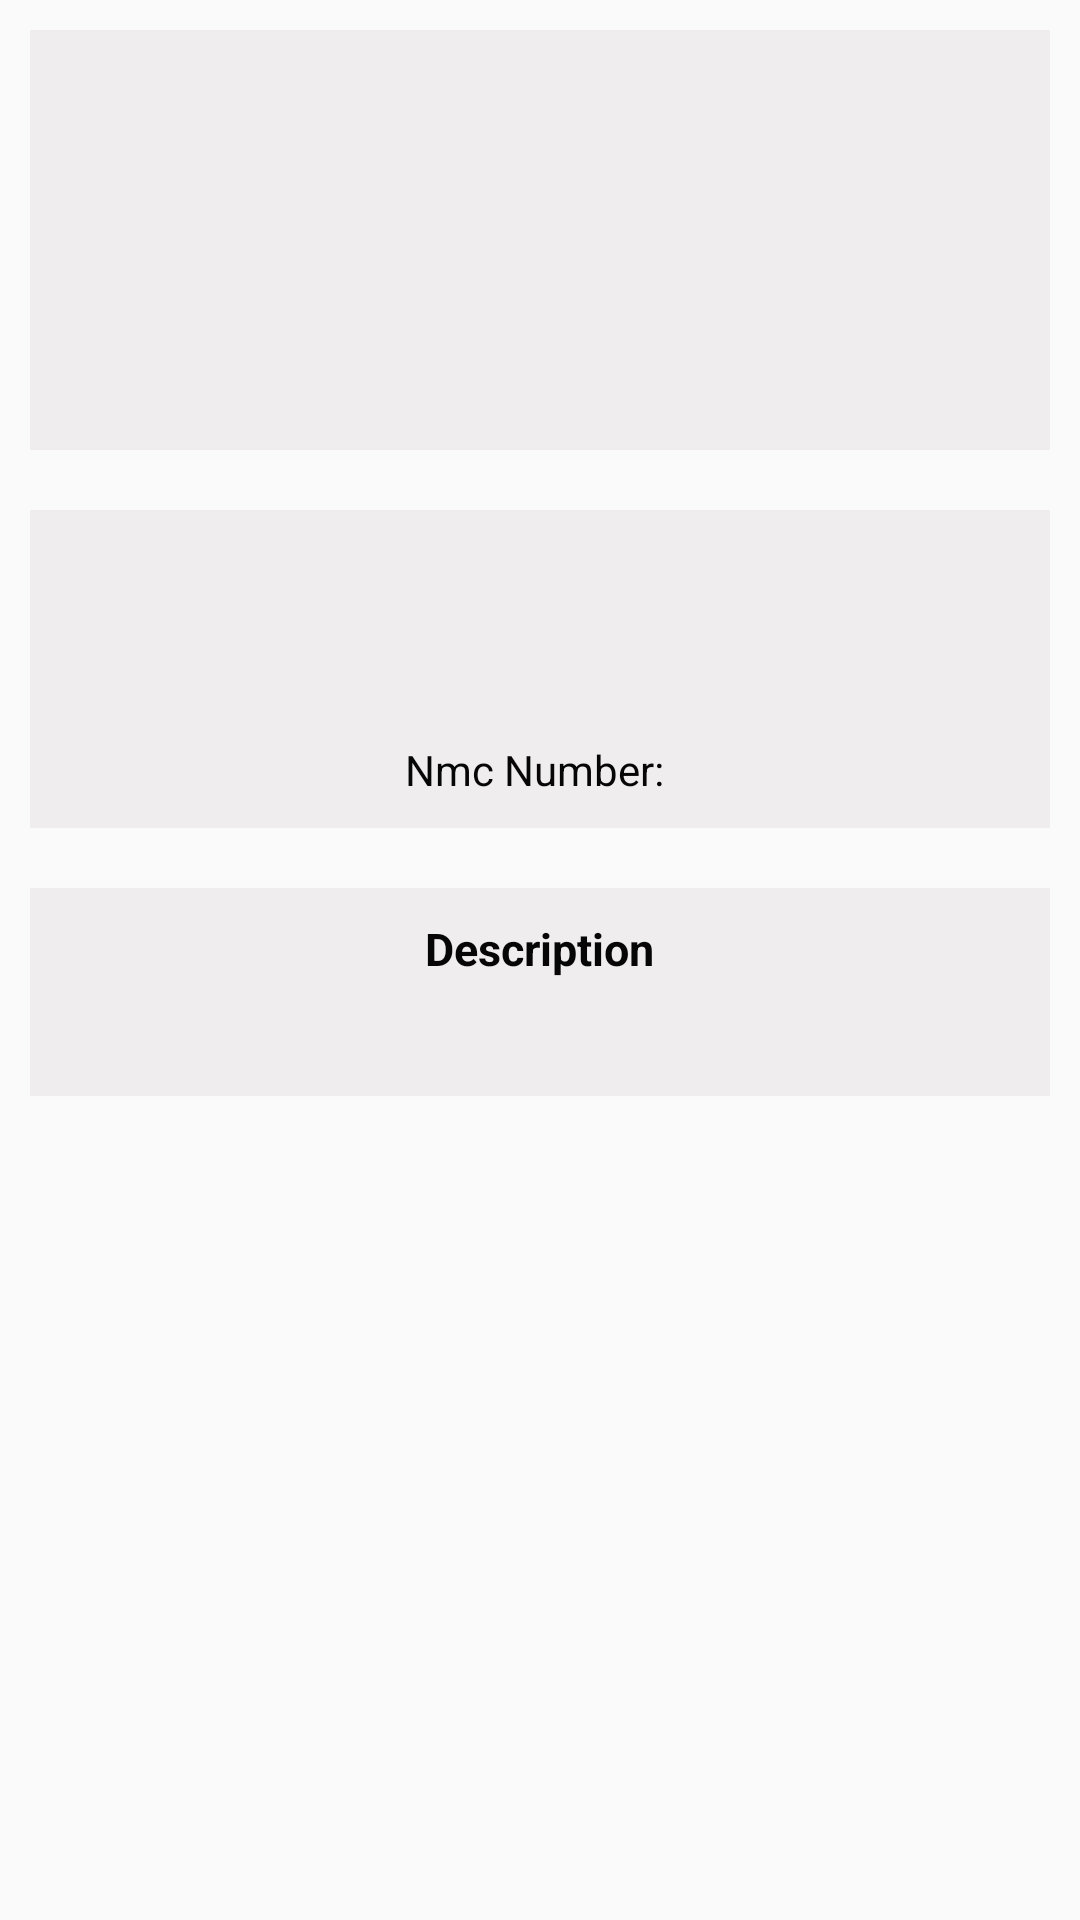

Here is an Android app screen rendered from its layout file. Give the layout XML and the strings, colors and styles it references.
<!-- AndroidManifest.xml: activity theme AppTheme.NoActionBar -->
<!-- res/layout/activity_doctor_detail.xml -->
<?xml version="1.0" encoding="utf-8"?>
<LinearLayout
    android:id="@+id/detailview"
    xmlns:android="http://schemas.android.com/apk/res/android"
    android:orientation="vertical"
    android:layout_width="match_parent"
    android:layout_height="match_parent"
    >

    <LinearLayout
        android:layout_width="match_parent"
        android:layout_height="wrap_content"
        android:layout_margin="10dp"
        android:background="#efeded"
        android:orientation="vertical">
        <ImageView
            android:id="@+id/image"
            android:layout_width="120dp"
            android:layout_height="120dp"
            android:layout_margin="10dp"
            android:padding="10dp"
            android:src="@mipmap/ic_launcher"
            android:layout_gravity="center"/>

    </LinearLayout>

<LinearLayout
    android:layout_width="match_parent"
    android:layout_height="wrap_content"
    android:layout_margin="10dp"
    android:background="#efeded"
    android:orientation="vertical">
    <TextView
        android:id="@+id/name"
        android:layout_width="wrap_content"
        android:layout_height="wrap_content"
        android:layout_margin="10dp"
        android:textSize="14dp"
        android:textColor="#e24040"
        android:textStyle="bold"
        android:textAllCaps="true"
        android:layout_gravity="center"/>
    <TextView
        android:id="@+id/designation"
        android:layout_width="wrap_content"
        android:layout_height="wrap_content"
        android:textColor="#060606"
        android:layout_gravity="center"
        />
    <TextView
        android:id="@+id/phone"
        android:layout_width="wrap_content"
        android:layout_height="wrap_content"
        android:textColor="#060606"
        android:layout_gravity="center"
        />

    <LinearLayout
        android:layout_width="match_parent"
        android:layout_height="wrap_content"
        android:orientation="horizontal"
        android:layout_marginBottom="10dp"
        android:weightSum="2"
        >

        <TextView
            android:layout_width="wrap_content"
            android:layout_height="wrap_content"
            android:text="Nmc Number: "
            android:gravity="right"
            android:textColor="#060606"
            android:layout_weight="1"
            />
        <TextView
            android:id="@+id/nmc_no"
            android:layout_width="wrap_content"
            android:layout_height="wrap_content"
            android:textColor="#060606"
            android:gravity="left"
            android:layout_weight="1"
            />

    </LinearLayout>
</LinearLayout>
 <LinearLayout
     android:layout_width="match_parent"
     android:layout_height="wrap_content"
     android:layout_margin="10dp"
     android:background="#efeded"
     android:orientation="vertical">

     <TextView
         android:layout_width="wrap_content"
         android:layout_height="wrap_content"
         android:text="Description"
         android:layout_gravity="center"
         android:textSize="15dp"
         android:layout_marginTop="10dp"
         android:textColor="#060606"
         android:textStyle="bold"

         />
     <TextView
         android:id="@+id/description"
         android:layout_width="wrap_content"
         android:layout_height="wrap_content"
         android:textColor="#060606"
         android:layout_gravity="center"
         android:layout_margin="10dp"
         />

 </LinearLayout>


</LinearLayout>
<!-- resources referenced by this layout -->
<resources>
  <style name="AppTheme.NoActionBar">
          <item name="windowActionBar">false</item>
          <item name="windowNoTitle">true</item>
      </style>
</resources>
